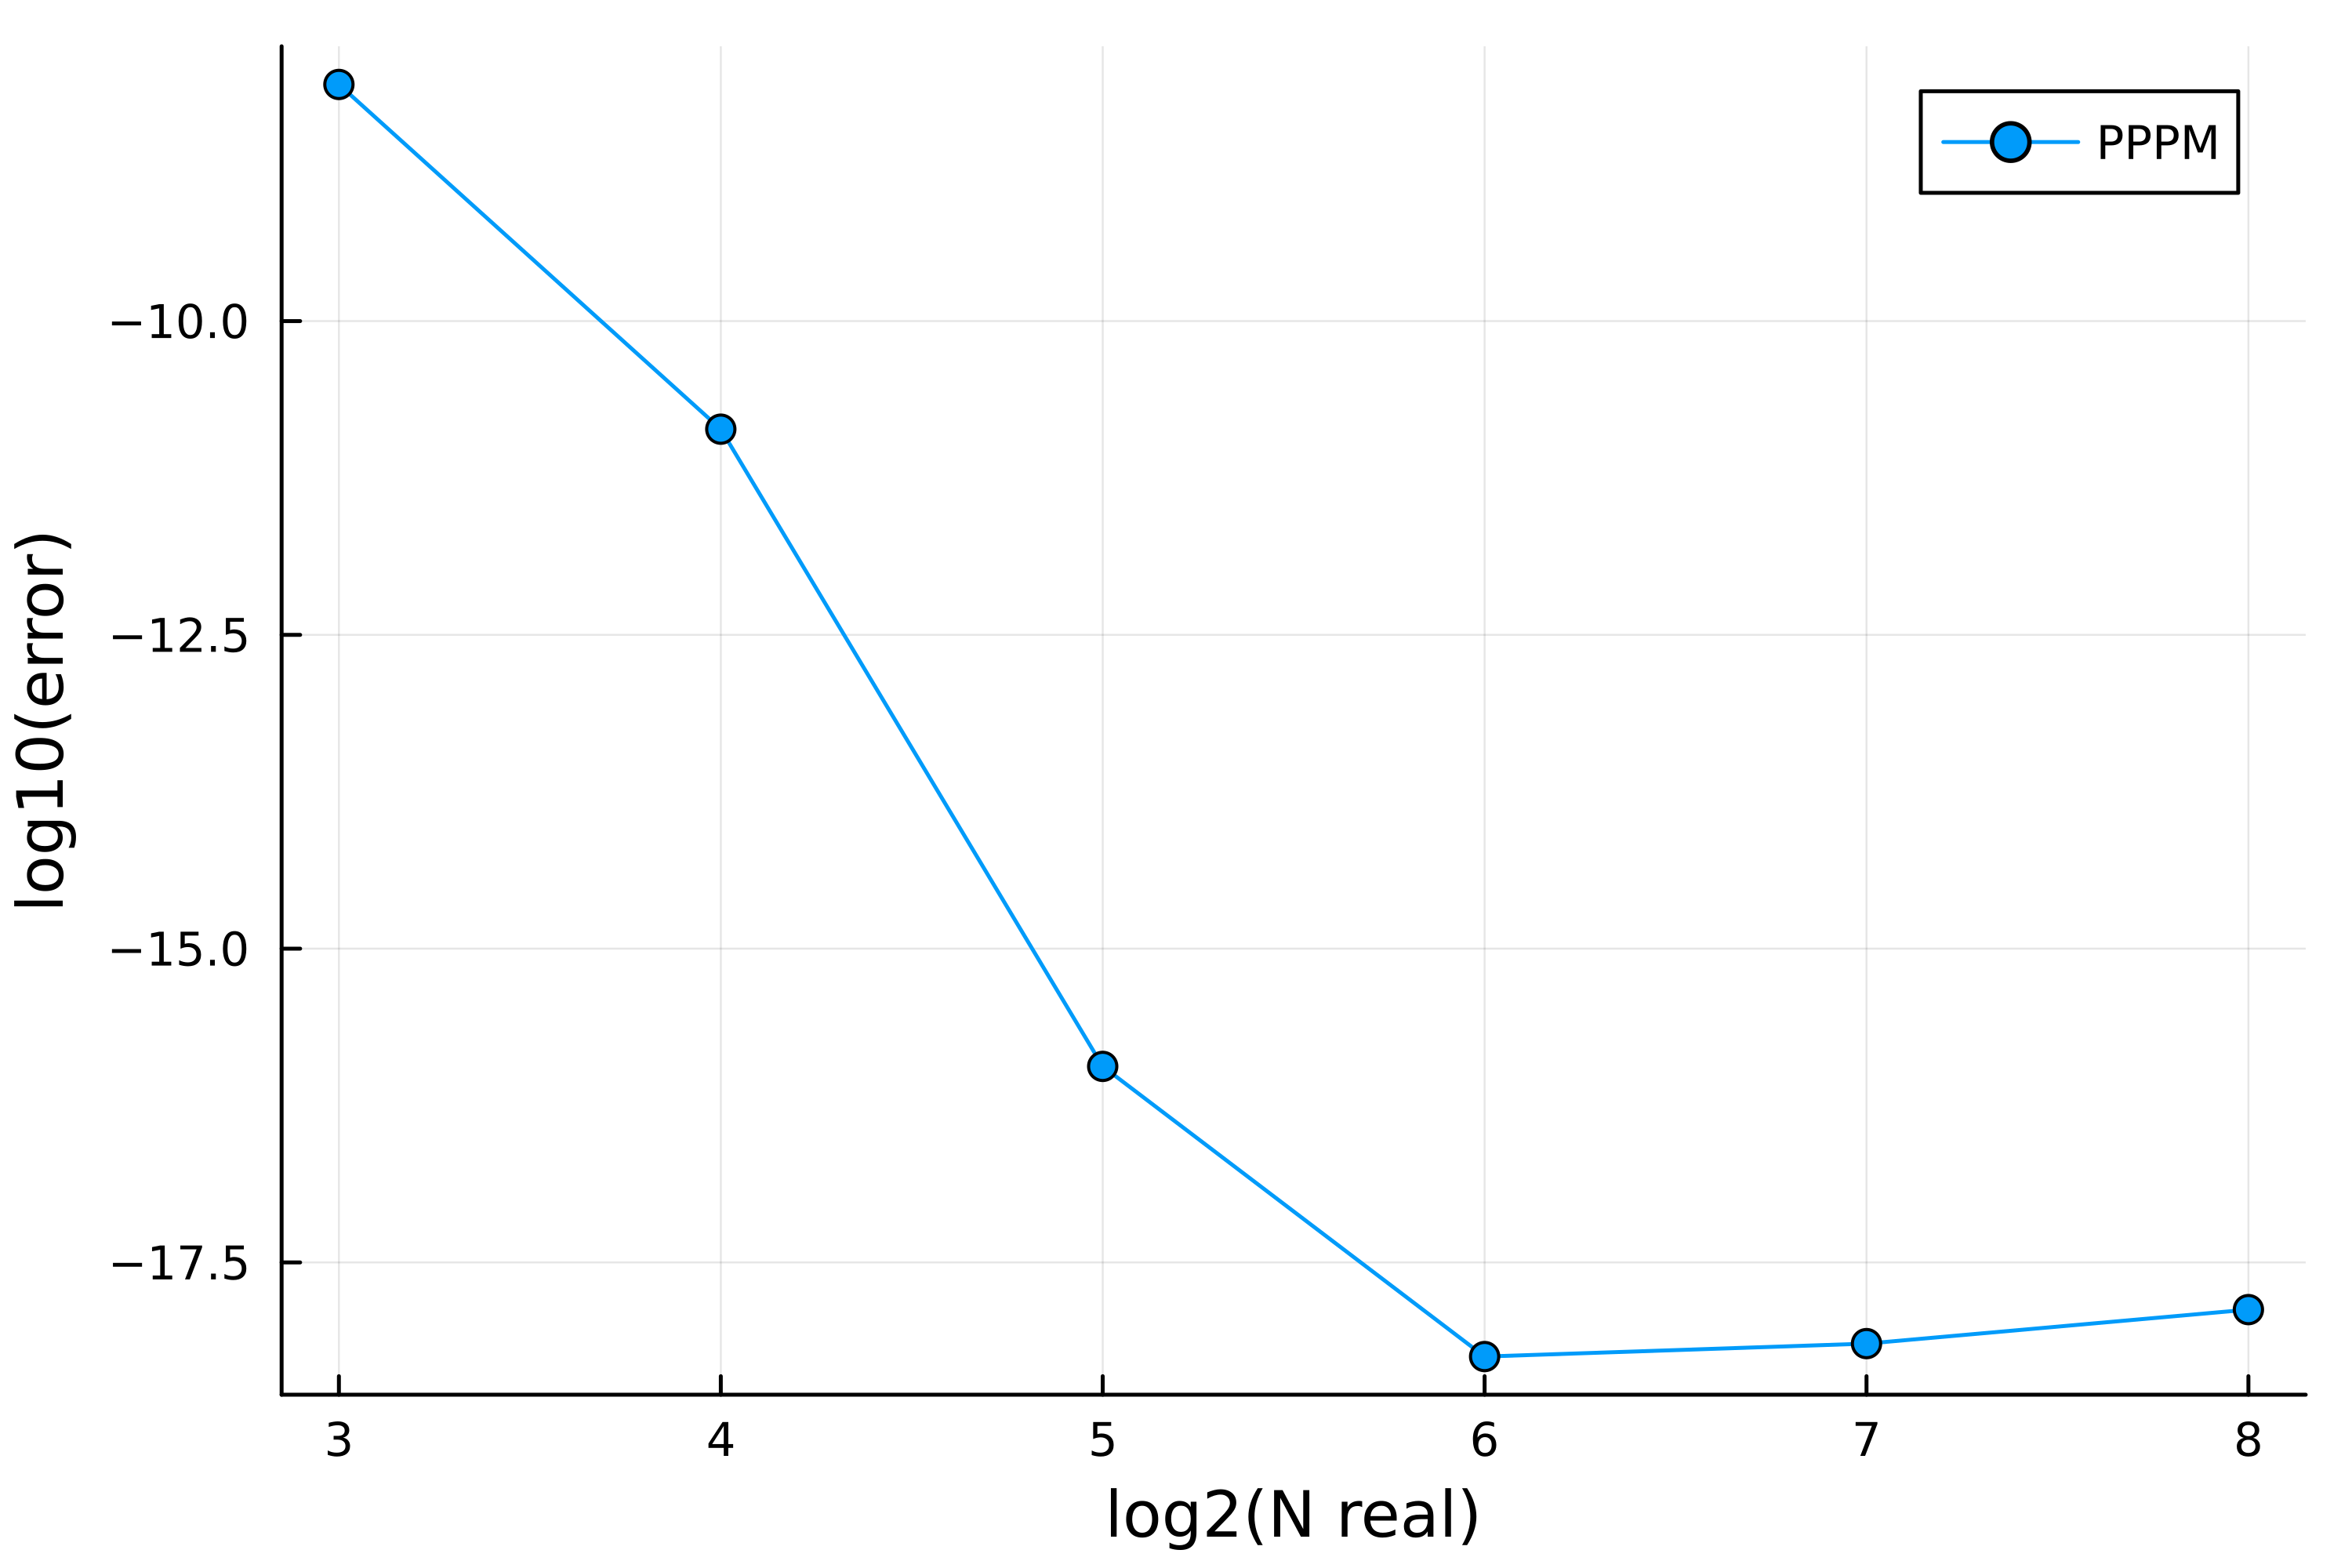

Reproduce this figure in Julia.
using EwaldSummations, ExTinyMD, Plots
using ChebParticleMesh

n_atoms = 200
qs = 2.0 .* rand(n_atoms) .- 1.0
qs .-= sum(qs) / n_atoms
L = 10.0, 10.0, 10.0
poses = [L .* (rand(), rand(), rand()) for i in 1:n_atoms]
α = 0.1

function PPPM(qs::Vector{T}, poses::Vector{NTuple{3, T}}, N_real::NTuple{3, Int}, w::NTuple{3, Int}, L::NTuple{3, T}, α::T) where{T}
    periodicity = (true, true, true)
    extra_pad = (0, 0, 0)

    gridinfo = GridInfo(N_real, w, periodicity, extra_pad, L)
    gridbox = GridBox(gridinfo)

    f_window = [x -> Wkb(x, (w[i] + 0.5) * gridinfo.h[i], 8.0 * w[i]) for i in 1:3]
    cheb_coefs = tuple([ChebCoef(f_window[i], gridinfo.h[i], w[i], 20) for i in 1:3]...)

    F_f_window = [x -> FWkb(x, (w[i] + 0.5) * gridinfo.h[i], 8.0 * w[i]) for i in 1:3]

    func_scale = (kx, ky, kz) -> iszero(kx^2 + ky^2 + kz^2) ? zero(T) : (F_f_window[1](kx) * F_f_window[2](ky) * F_f_window[3](kz))^(-2) * exp(-(kx^2 + ky^2 + kz^2) / (4*α^2)) / (kx^2 + ky^2 + kz^2)

    scalefactor = ScalingFactor(func_scale, gridinfo)

    @time (
    interpolate!(qs, poses, gridinfo, gridbox, cheb_coefs);
    fft!(gridbox);
    scale!(gridbox, scalefactor);
    ifft!(gridbox);
    E = gather(qs, poses, gridinfo, gridbox, cheb_coefs);
    )
    return E / 8π
end

E_PPPM = []

for Nr in [8, 16, 32, 64, 128, 256]
    N_real = tuple([Nr for i in 1:3]...)
    w = Int.(N_real ./ 4)
    Ei = PPPM(qs, poses, N_real, w, L, α)
    @show Ei
    push!(E_PPPM, Ei)
end

Ewald_pos = Point{3, Float64}[Point{3, Float64}(pos) for pos in poses];
s = 10.0
interaction = Ewald3DInteraction(n_atoms, s, α, L, ϵ = 1.0, ϵ_inf = Inf)
E_Ewald = Ewald3D_long_energy(interaction, Ewald_pos, qs)

plot([3, 4, 5, 6, 7, 8], log10.(abs.(E_PPPM .- E_Ewald)), xlabel = "log2(N real)", ylabel = "log10(error)", marker = :circle, label = "PPPM", dpi = 500)
savefig("./PPPM.png")